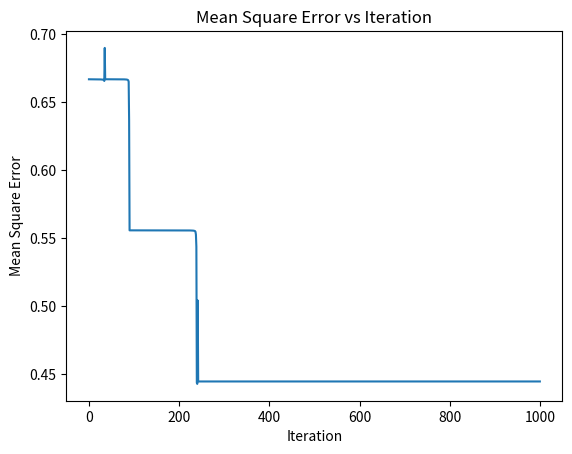

Python code for this plot:
import numpy as np
import matplotlib.pyplot as plt

def sigmoid(x):
    return 1 / (1 + np.exp(-x))



def sigmoid_derivative(x):
    return x * (1 - x)


# Set random seed for reproducibility

# Define input data and target output values
listX = np.array([[0, 0, 1, 0, 0,
                   0, 1, 0, 1, 0,
                   0, 1, 1, 1, 0,
                   0, 1, 0, 1, 0,
                   0, 1, 0, 1, 0],
                  [0, 1, 1, 0, 0,
                   0, 1, 0, 1, 0,
                   0, 1, 1, 0, 0,
                   0, 1, 0, 1, 0,
                   0, 1, 1, 0, 0],
                  [0, 1, 1, 1, 0,
                   1, 0, 0, 0, 0,
                   1, 0, 0, 0, 0,
                   1, 0, 0, 0, 0,
                   0, 1, 1, 1, 0]])

listTarget = np.array([[1, 0, 0],
                       [0, 1, 0],
                       [0, 0, 1]])
input_nodes = 25
hidden_nodes = 18  # overfitting when larger than 20
output_nodes = 3
# Define weights (randomly initialized)
weights_input_hidden = np.random.uniform(0, 1, size=(input_nodes, hidden_nodes))
# Define bias (randomly initialized)
bias_hidden = np.random.uniform(0, 1, size=hidden_nodes)
# Define zs (randomly initialized)
weights_hidden_output = np.random.uniform(0, 1, size=(hidden_nodes, output_nodes))
# Define zBias (randomly initialized)
bias_output = np.random.uniform(0, 1, size=output_nodes)
# Set learning rate and number of iterations
learning_rate = 10
num_iterations = 1000
mse_history = []
for n in range(num_iterations):
    meanSquareError = 0
    for i in range(0, len(listX)):
        # Forward propagation
        hiddenLayers = sigmoid(np.dot(listX[i], weights_input_hidden) + bias_hidden)
        output = sigmoid(np.dot(hiddenLayers, weights_hidden_output) + bias_output)

        # Estimate error
        error = listTarget[i] - output
        meanSquareError += np.mean(error ** 2)

        # Backpropagation
        outputDerror = error * sigmoid_derivative(output)
        hiddenDerror = np.dot(outputDerror, weights_hidden_output.T) * sigmoid_derivative(hiddenLayers)

        # Update weights and bias
        weights_hidden_output += np.dot(hiddenLayers.reshape(hidden_nodes, 1), outputDerror.reshape(1, output_nodes)) * learning_rate
        bias_output += outputDerror * learning_rate
        weights_input_hidden += np.dot(listX[i].reshape(input_nodes, 1), hiddenDerror.reshape(1, hidden_nodes)) * learning_rate
        bias_hidden += hiddenDerror * learning_rate

    meanSquareError /= len(listX)
    mse_history.append(meanSquareError)

test = np.array([[0, 0, 1, 0, 0,
                  0, 1, 0, 1, 0,
                  0, 1, 1, 1, 0,
                  0, 1, 0, 1, 0,
                  0, 1, 0, 1, 0]])
hiddenLayers = sigmoid(np.dot(test[0], weights_input_hidden) + bias_hidden)
output = sigmoid(np.dot(hiddenLayers, weights_hidden_output) + bias_output)
print(output)
# Plot the mean square error
plt.plot(mse_history)
plt.xlabel('Iteration')
plt.ylabel('Mean Square Error')
plt.title('Mean Square Error vs Iteration')
plt.show()